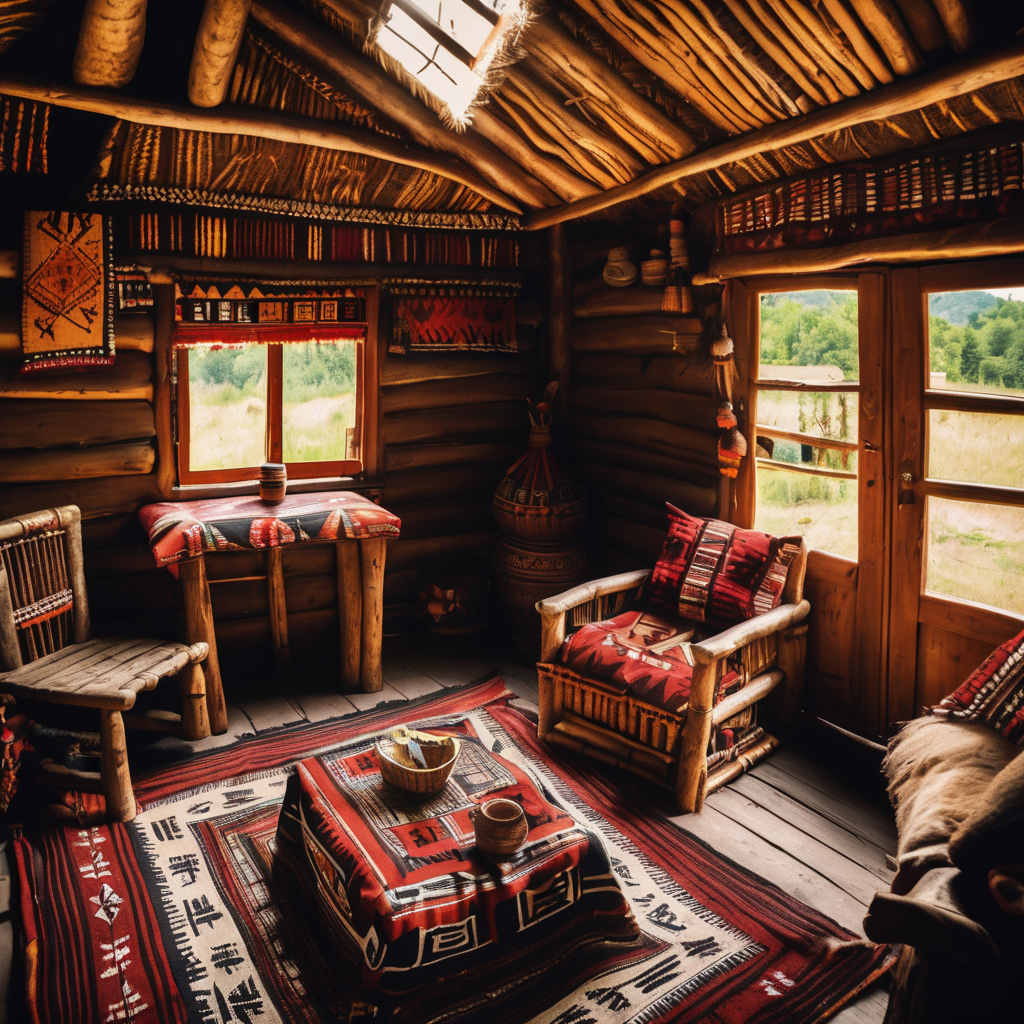
Generation parameters embedded in this image by AUTOMATIC1111 Stable Diffusion web UI or a fork of it (Forge, ...) (PNG 'parameters' text chunk):
Tribal style photo of a small cozy modern house, great view, sunshine . Indigenous, ethnic, traditional patterns, bold, natural colors, highly detailed
Negative prompt: modern, futuristic, minimalist, pastel
Steps: 20, Sampler: DPM++ 2M SDE Karras, CFG scale: 7, Seed: 2961052946, Size: 1024x1024, Model hash: 0f1b80cfe8, Model: dreamshaperXL10_alpha2Xl10, Style Selector Enabled: True, Style Selector Randomize: False, Style Selector Style: base, Version: v1.5.1-2-g4844bacd